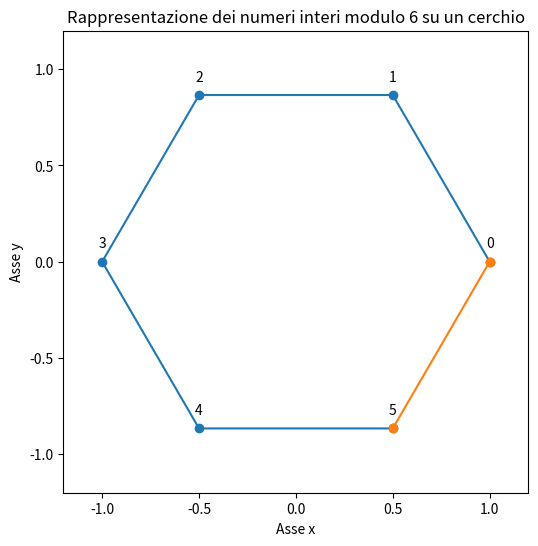

Write Python code to recreate this figure.
import matplotlib.pyplot as plt
import numpy as np

# Creazione del cerchio
theta = np.linspace(0, 2*np.pi, 6, endpoint=False)
x = np.cos(theta)
y = np.sin(theta)

# Etichette per i numeri modulo 6
numeri = ['0', '1', '2', '3', '4', '5']

# Creazione del grafico a cerchio
plt.figure(figsize=(6, 6))
plt.plot(x, y, 'o-')

# Aggiungi etichette ai punti
for i, txt in enumerate(numeri):
    plt.annotate(txt, (x[i], y[i]), textcoords="offset points", xytext=(0,10), ha='center')

# Impostazioni del grafico
plt.xlim(-1.2, 1.2)
plt.ylim(-1.2, 1.2)
plt.title('Rappresentazione dei numeri interi modulo 6 su un cerchio')
plt.xlabel('Asse x')
plt.ylabel('Asse y')

# Connetti il primo e l'ultimo punto per chiudere il cerchio
plt.plot([x[0], x[-1]], [y[0], y[-1]], 'o-')

# Mostra il grafico
plt.show()
